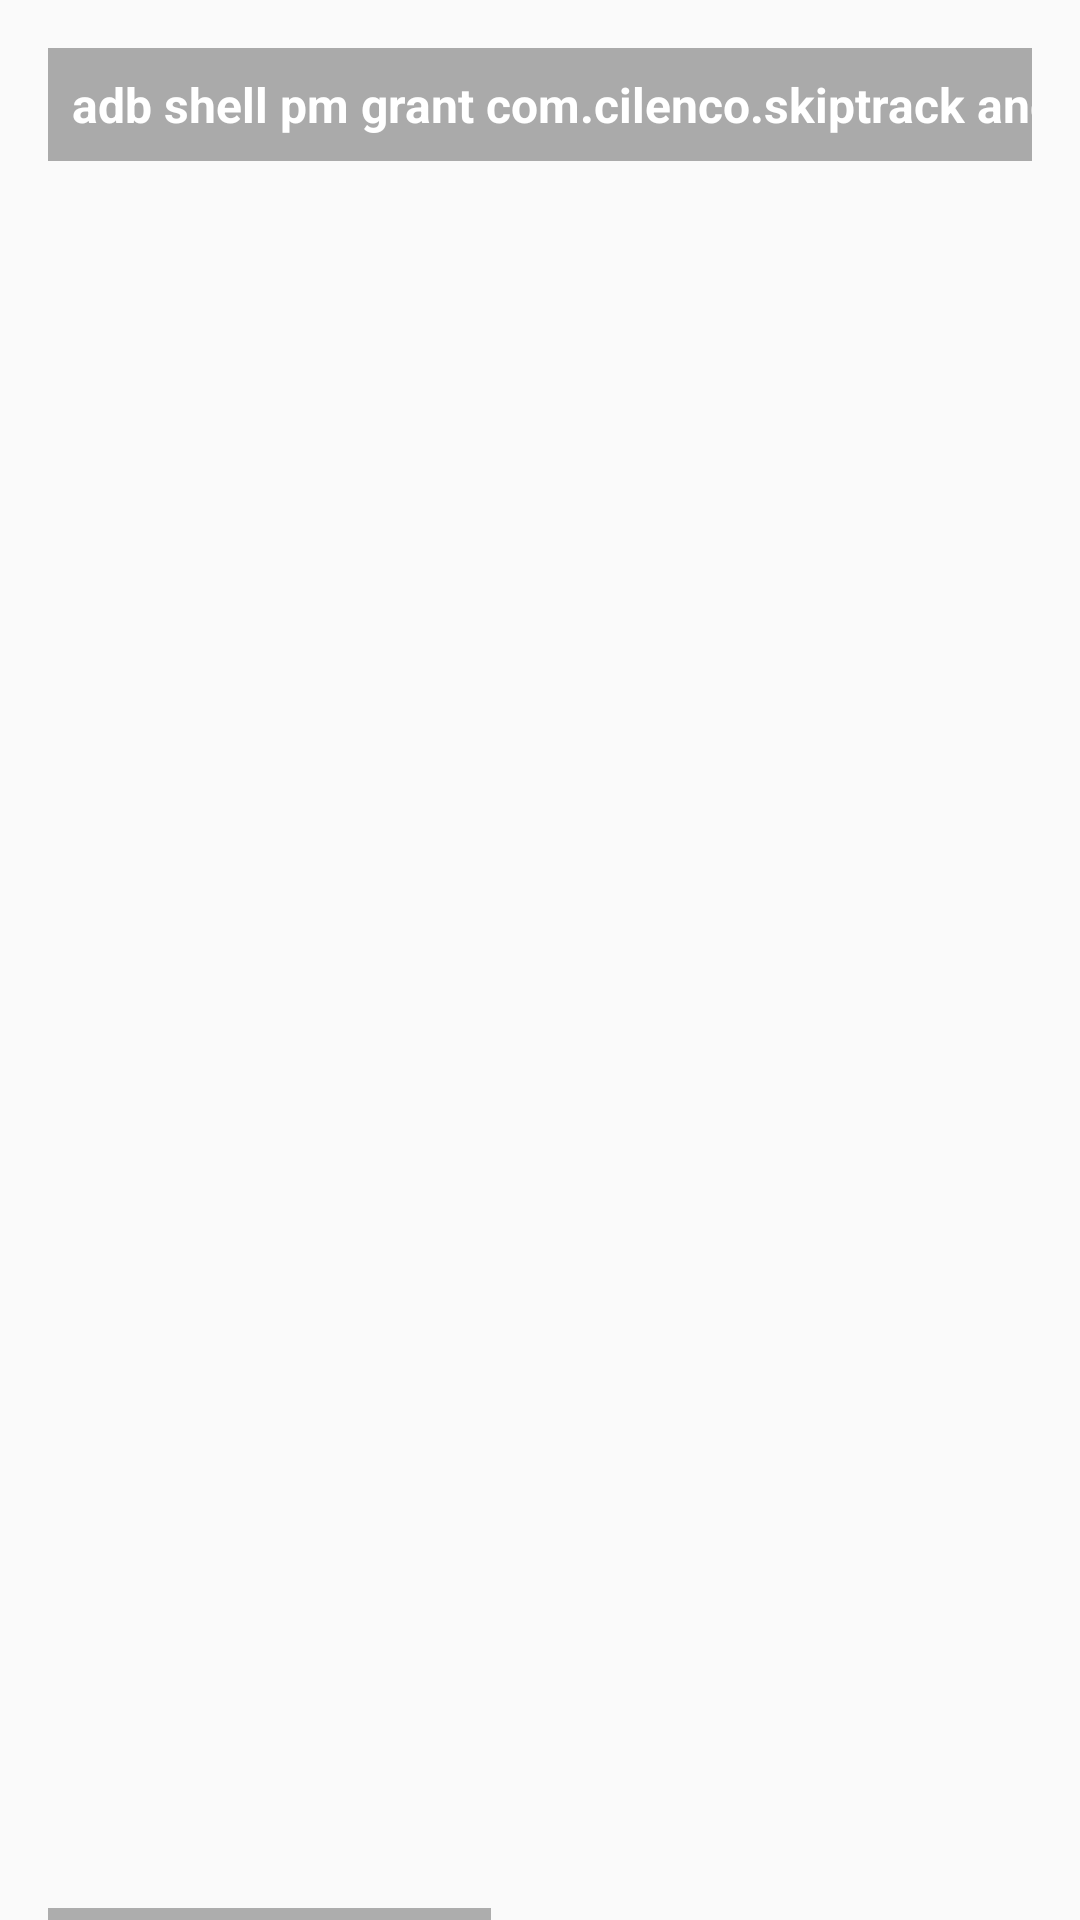

Produce the Android XML layout that renders to this screen, including the resource entries it uses.
<!-- AndroidManifest.xml: application theme AppTheme -->
<!-- res/layout/dialog_permission.xml -->
<?xml version="1.0" encoding="utf-8"?>
<HorizontalScrollView xmlns:android="http://schemas.android.com/apk/res/android"
    android:layout_width="fill_parent"
    android:layout_height="wrap_content"
    android:paddingLeft="@dimen/default_margin"
    android:paddingRight="@dimen/default_margin"
    android:paddingTop="@dimen/default_margin">

    <TextView
        android:layout_width="wrap_content"
        android:layout_height="wrap_content"
        android:text="@string/permission_command"
        android:background="@android:color/darker_gray"
        android:textColor="@android:color/white"
        android:padding="@dimen/text_margin"
        android:scrollHorizontally="true"
        android:singleLine="true"
        android:textStyle="bold"
        android:textSize="16sp" />

</HorizontalScrollView>
<!-- resources referenced by this layout -->
<resources>
  <dimen name="default_margin">16dp</dimen>
  <dimen name="text_margin">8dp</dimen>
  <string name="permission_command" translatable="false">adb shell pm grant com.example.skiptrack android.permission.SET_VOLUME_KEY_LONG_PRESS_LISTENER</string>
  <style name="AppTheme" parent="Theme.AppCompat.Light.DarkActionBar">
          <item name="colorPrimary">@color/primary</item>
          <item name="colorPrimaryDark">@color/primary_dark</item>
          <item name="colorAccent">@color/accent</item>
      </style>
  <color name="primary">#607D8B</color>
  <color name="primary_dark">#455A64</color>
  <color name="accent">#536DFE</color>
</resources>
